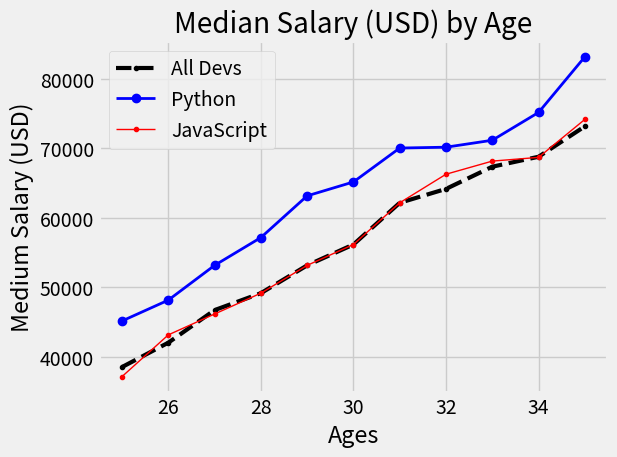

Reproduce this figure in Python.
from matplotlib import pyplot as plt

# Here we can check all the styles available
print(plt.style.available)
# The style is just a layout for our graph and its elements to look a little different
plt.style.use('fivethirtyeight')

#  list of values we want for X values
ages_x = [25,26,27,28,29,30,31,32,33,34,35]
#  list of values we want for Y values
dev_y = [38496, 42000, 46687, 49123, 53123, 56123, 62123, 64123, 67317, 68748, 73123]
# We can add many arguments while plotting. For color we can also use hexvalue: color = '#444444'
plt.plot(ages_x,dev_y, color = 'k', linestyle='--',marker='.', label="All Devs",linewidth = 3)

# Adding another set of data into the same graph
python_dev_y = [45123,48123,53123,57123,63123,65123,70000,70123,71123,75123,83123]
# We can add many arguments while plotting.
plt.plot(ages_x,python_dev_y, color = 'b',marker='o', label="Python",linewidth = 2)

javaScript_dev_y = [37123,43123,46123,49123,53123,56123,62123,66234,68123,68657,74123]
plt.plot(ages_x,javaScript_dev_y, color='red', marker = '.', label = 'JavaScript',linewidth = 1)

plt.xlabel('Ages')                              #adding xlabel
plt.ylabel("Medium Salary (USD)")               #adding ylabel
plt.title('Median Salary (USD) by Age')         #adding title to the graph

'''
 plt.legend(["All Devs", "Python",'JavaScript'])
 To Distinguish the data shown in the grapgh we need to label each of them using a legend. Adding labels following the order we plotted data.
 The problem with this is that we need to follow the order of the plotted data. So another way is to add a label argument on the data when ploted,
 for example: plt.plot(ages_x, python_dev_y, label = "Python"), and just call the legend like below but without arguments:
 plt.legend()
'''
plt.legend()

# Creates a grid layout inside the graph
plt.grid(True)

# Automatically adjusts the subplots and decorations within a figure so that they fit neatly within the boundaries of the figure canvas.
plt.tight_layout()

plt.savefig('plot.png')

# if we want our data to show, we run this command
plt.show()



